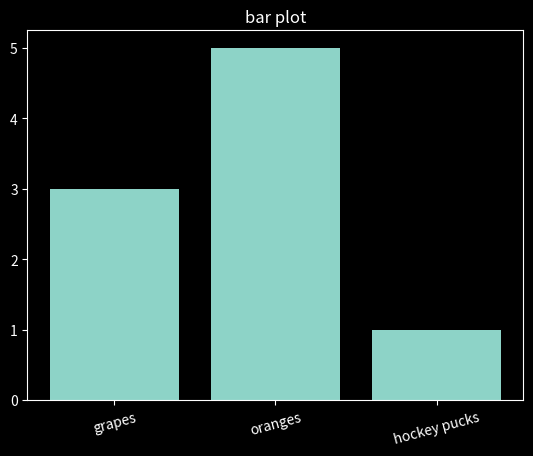

Recreate this plot in Python.
import numpy as np
import pandas as pd
import matplotlib.pyplot as plt
plt.style.use('dark_background')

#a = np.random.randint(1000, size=50) #generates array populated with ints from 0 to 999
#b = np.random.randint(1000, size=50)

#plt.figure() #use before every plot to define it. works the same as 'fig, ax'
#even_sum = (a+b) % 2
#c=even_sum -->inside ax.scatter

#x = np.linspace(0,5, 10)
#y1 = 3*x + 0.5
#y2 = 5*np.sqrt(x)

barheights = [3, 5, 1]
barlabels = ['grapes', 'oranges', 'hockey pucks'] 

fig, ax = plt.subplots(1, 1)
#ax.plot(x, y1, alpha=0.7, label='x and y1', color='green', marker='p', linestyle='--')
#ax.plot(x, y2, alpha=0.4, label='x and y2', color='purple', marker='h', linestyle='dashdot')
#ax.axis([-0.5, 6, -0.5, 16.5])
ax.bar(np.arange(len(barheights)), barheights)
x_pos = np.arange(len(barheights))
ax.set_xticks(x_pos)
ax.set_xticklabels(barlabels, rotation=15)
ax.set_title('bar plot')
#ax.set_xlabel('x')
#ax.set_ylabel('y')
#ax.legend()
#ax.set_xscale('log') set log scale
#cbar = fig.colorbar(cax)

#ax.set_xlim() #change range of values. [xmin, xmax]
#ax.set_ylim() #change range of values [ymin, ymax]

plt.show() #call after every plot to print it